Run: headless pygame with SDL's dummy video driver; simulated clock (each Clock.tick advances the game by its frame time, no real sleeping); random seed 0; keys injected as events and as key.get_pressed() state; no mouse input.
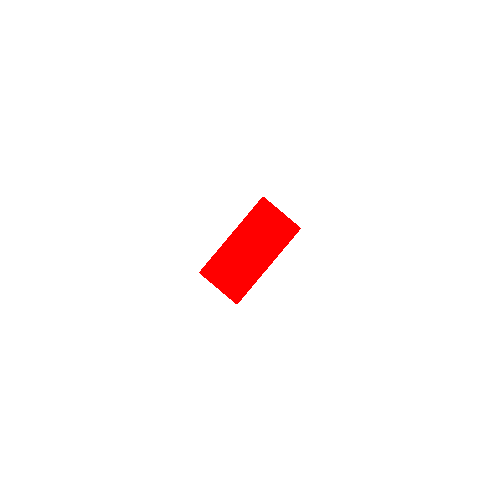
Frame 1 of 4 · flips 1–60 · no input
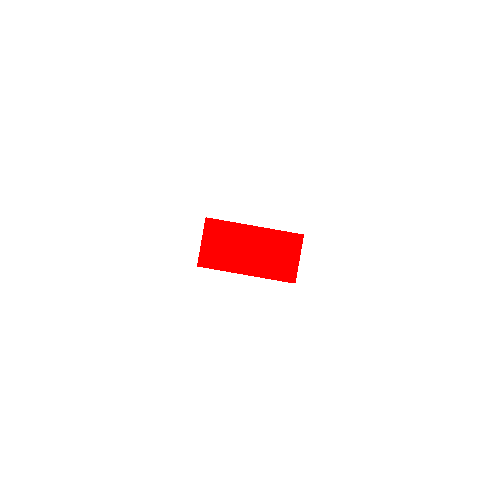
Frame 2 of 4 · flips 61–180 · tapped SPACE, RETURN · held RIGHT (→), D
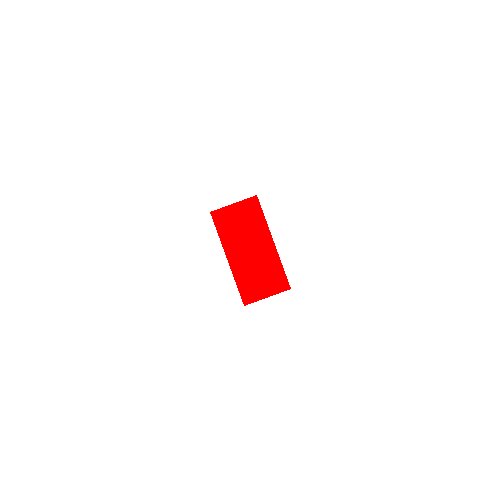
Frame 3 of 4 · flips 181–300 · held DOWN (↓), S
Frame 4 of 4 · flips 301–420 · held LEFT (←), A, UP (↑), W · screen same as frame 1, image omitted

The pygame program that drew these frames:

import pygame
import math

# Initialize pygame
pygame.init()

# Screen settings
WIDTH, HEIGHT = 500, 500
screen = pygame.display.set_mode((WIDTH, HEIGHT))
pygame.display.set_caption("Rotating Rectangle")

# Colors
WHITE = (255, 255, 255)
RED = (255, 0, 0)

# Rectangle properties
rect_width, rect_height = 100, 50
rect_center = (WIDTH // 2, HEIGHT // 2)
angle = 0
rotation_speed = 10  # Degrees per frame

# Main loop
running = True
clock = pygame.time.Clock()
while running:
    screen.fill(WHITE)
    
    # Event handling
    for event in pygame.event.get():
        if event.type == pygame.QUIT:
            running = False
    
    # Rotate rectangle
    rotated_rect = pygame.Surface((rect_width, rect_height), pygame.SRCALPHA)
    rotated_rect.fill(RED)
    rotated_rect = pygame.transform.rotate(rotated_rect, angle)
    rect_pos = rotated_rect.get_rect(center=rect_center)
    
    screen.blit(rotated_rect, rect_pos)
    
    pygame.display.flip()
    
    # Update angle
    angle += rotation_speed
    angle %= 360
    
    clock.tick(30)  # Limit FPS to 30

pygame.quit()
